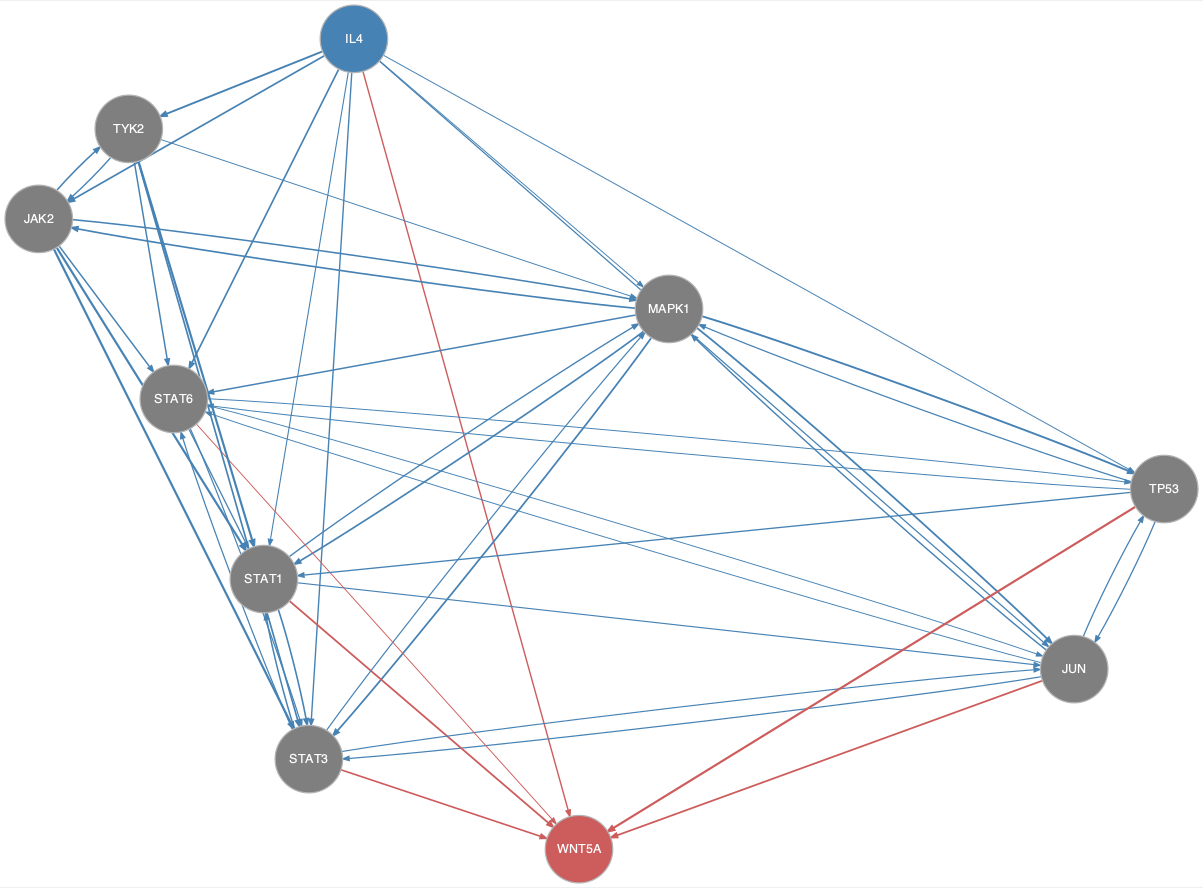

Values plotted in this chart, from the file beside it:
from	to
IL4	JAK2
IL4	JUN
IL4	MAPK1
IL4	STAT1
IL4	STAT3
IL4	STAT6
IL4	TP53
IL4	TYK2
JAK2	MAPK1
JAK2	STAT1
JAK2	STAT3
JAK2	STAT6
JAK2	TYK2
JUN	MAPK1
JUN	STAT3
JUN	STAT6
JUN	TP53
MAPK1	JAK2
MAPK1	JUN
MAPK1	STAT1
MAPK1	STAT3
MAPK1	STAT6
MAPK1	TP53
STAT1	JUN
STAT1	MAPK1
STAT1	STAT3
STAT3	JUN
STAT3	MAPK1
STAT3	STAT1
STAT3	STAT6
STAT6	JUN
STAT6	STAT1
STAT6	STAT3
STAT6	TP53
TP53	JUN
TP53	MAPK1
TP53	STAT1
TP53	STAT6
TYK2	JAK2
TYK2	MAPK1
TYK2	STAT1
TYK2	STAT3
TYK2	STAT6
IL4	WNT5A
JUN	WNT5A
STAT1	WNT5A
STAT3	WNT5A
STAT6	WNT5A
TP53	WNT5A
